Image classification data set "augmented" (AtulV2/Industrial_Surface_Defect_Classification on GitHub). Class labels (5): crazing, inclusion, pitted surface, rolled-in scale, scratches.

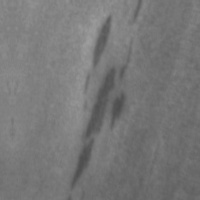
Label: inclusion

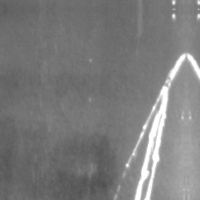
Label: scratches

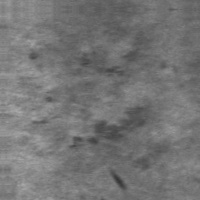
Label: rolled-in scale

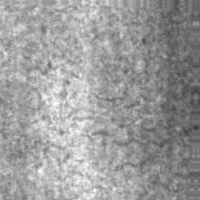
Label: crazing

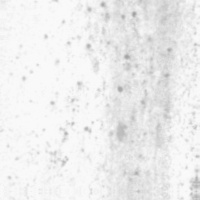
Label: pitted surface

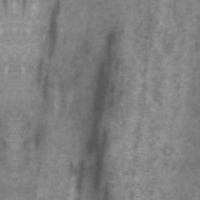
Label: inclusion
